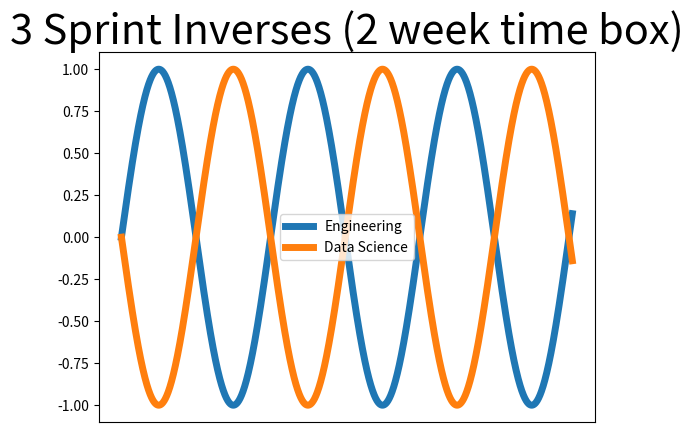

Write Python code to recreate this figure.
import numpy as np
import matplotlib.pyplot as plt

time = np.arange(0,19,0.01)

amplitude = (np.sin(time)) * 1
amplitude2 = (np.sin(time)) * (-1)

plt.clf()

plt.plot(time, amplitude, label = 'Engineering',linewidth=5.0)
plt.plot(time, amplitude2, label = 'Data Science',linewidth=5.0)

plt.title('3 Sprint Inverses (2 week time box)',fontsize=30)
plt.legend()
plt.xticks([])
plt.show()

